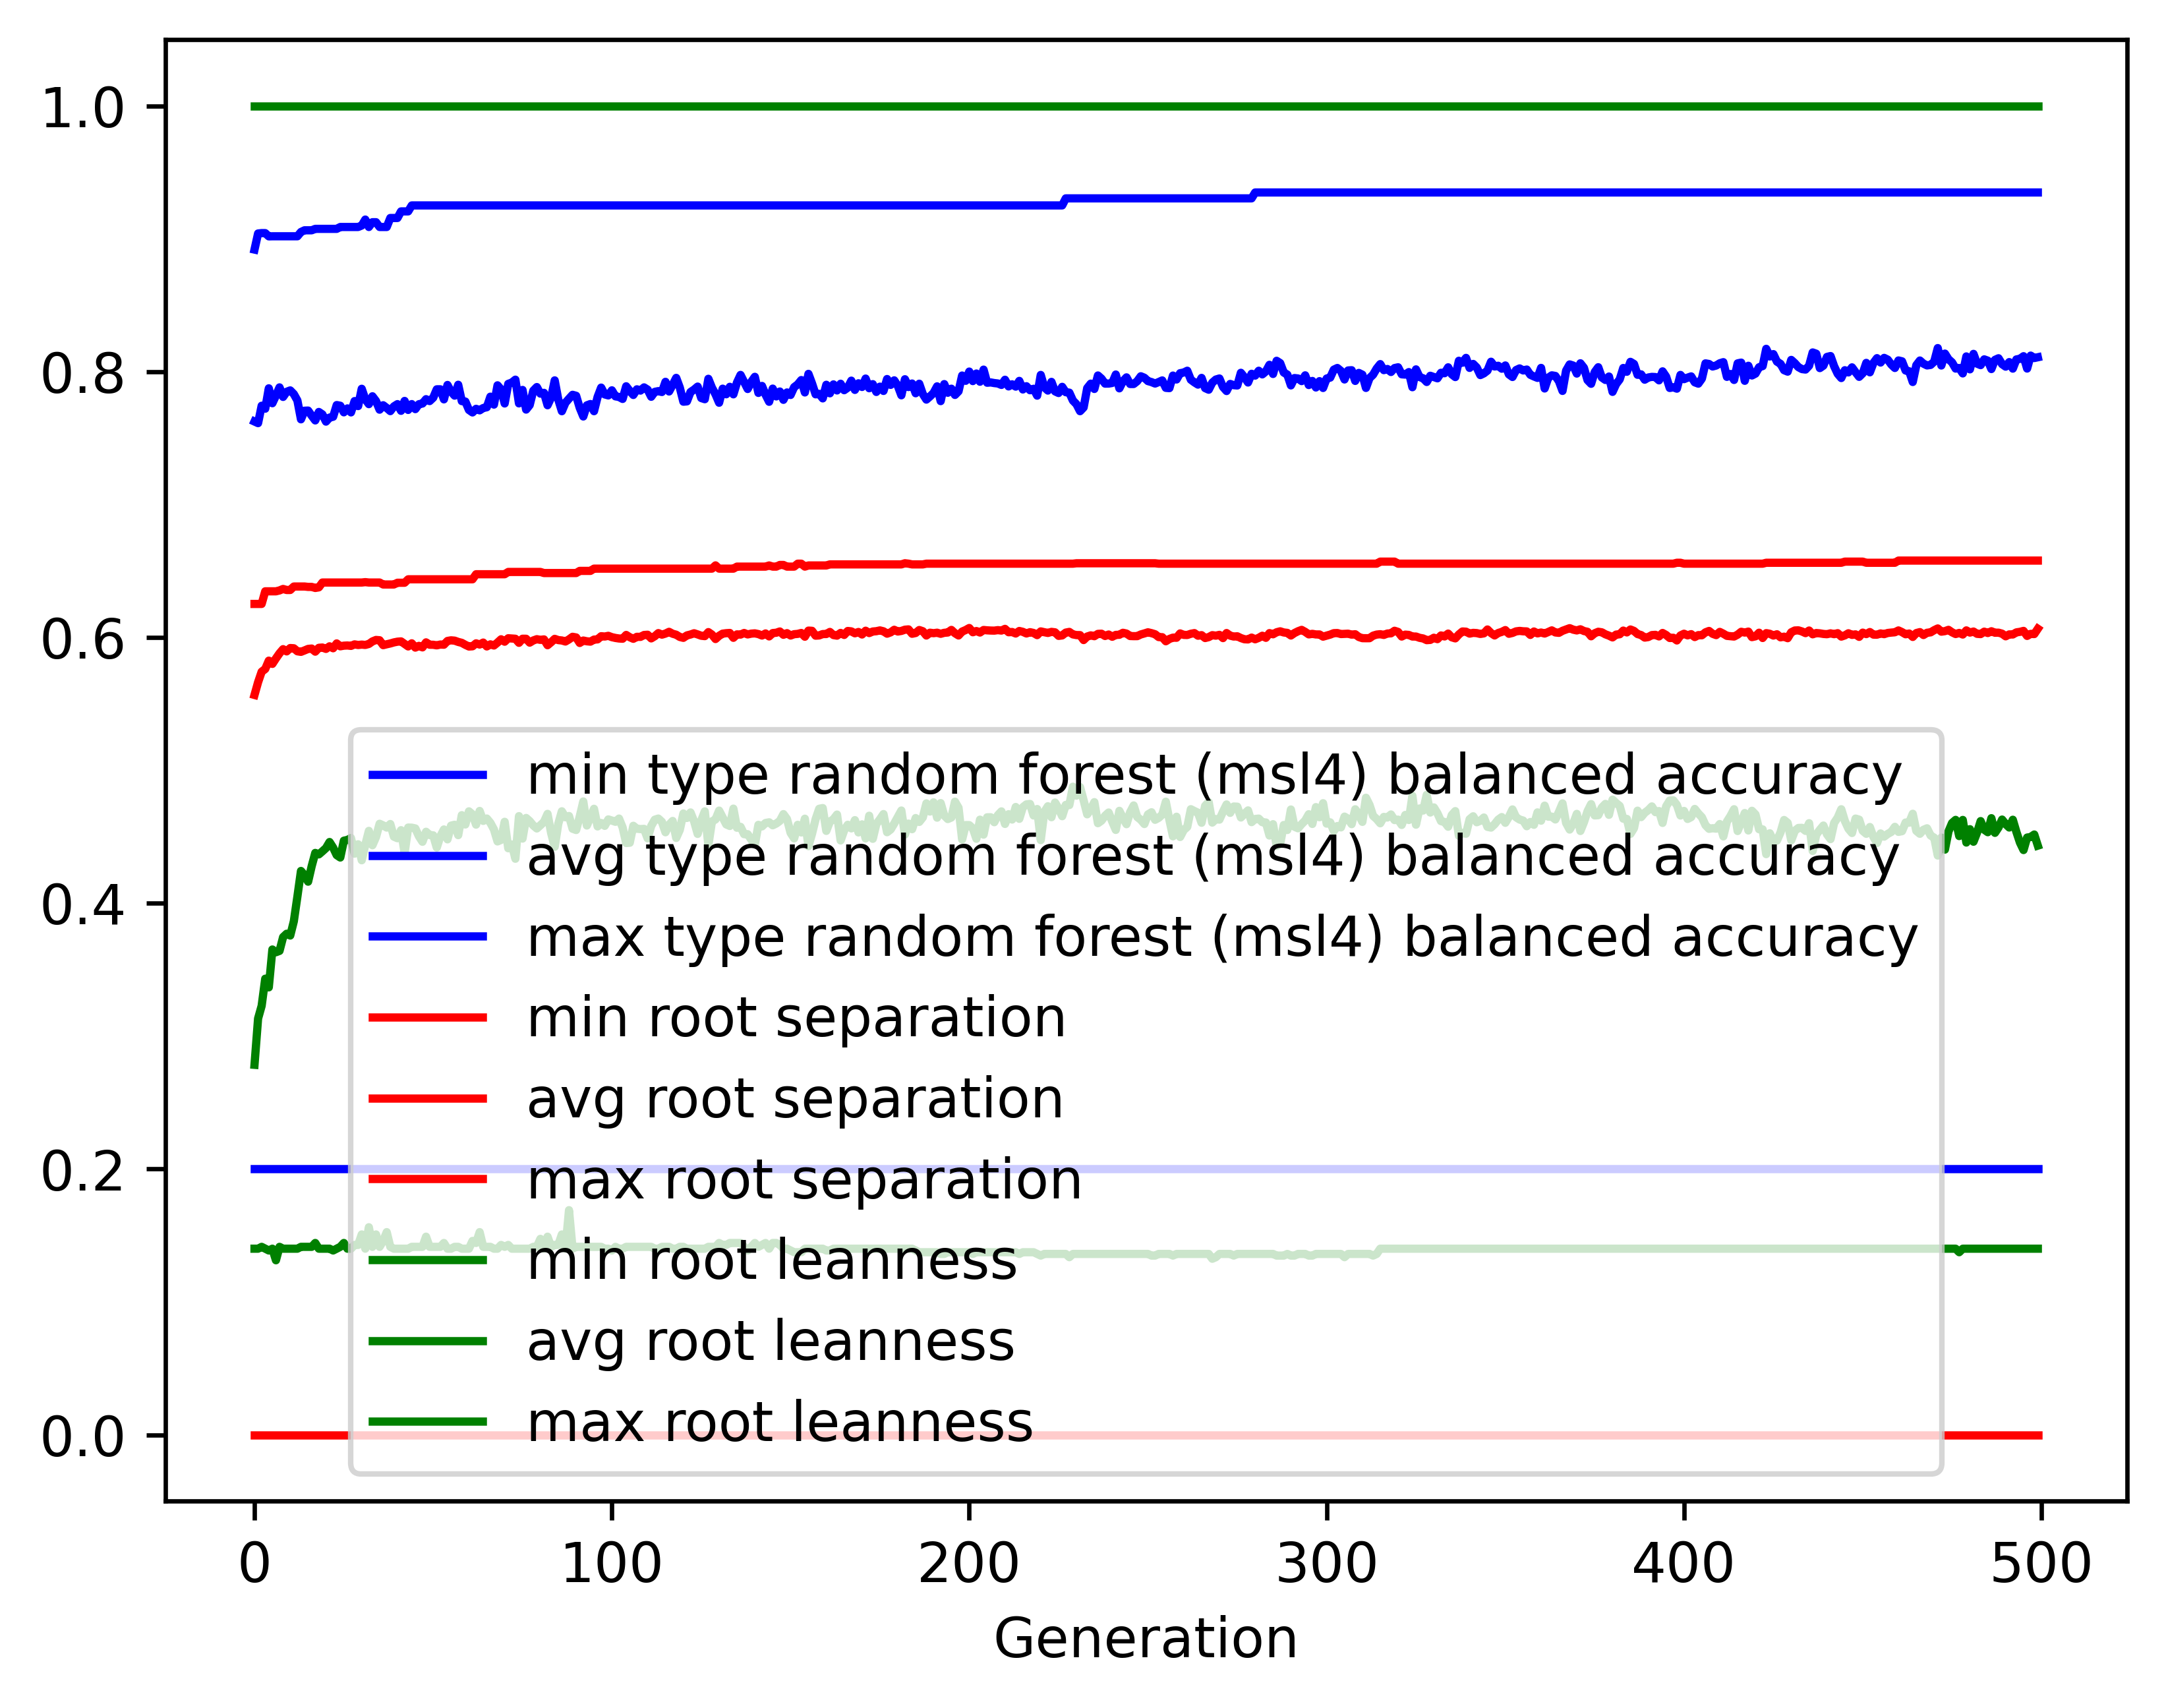

The data file committed next to this chart (first rows):
gen, evals, gen_feats, explored, type random forest (msl4) balanced accur…, type random forest (msl4) balanced accur…, type random forest (msl4) balanced accur…, type random forest (msl4) balanced accur…, root separation_min, root separation_avg, root separation_max, root separation_std, root leanness_min, root leanness_avg, root leanness_max, root leanness_std
0, 500, 420, 420, 0.2, 0.7625, 0.8918, 0.1401, 0.0, 0.5567, 0.6252, 0.08964, 0.14, 0.2784, 1.0, 0.1586
1, 664, 668, 671, 0.2, 0.7612, 0.9039, 0.1209, 0.0, 0.5663, 0.6252, 0.04579, 0.14, 0.3132, 1.0, 0.1357
2, 732, 666, 875, 0.2, 0.7743, 0.9042, 0.1141, 0.0, 0.5742, 0.6252, 0.04311, 0.1414, 0.3228, 1.0, 0.1394
3, 718, 716, 1090, 0.2, 0.7721, 0.9042, 0.111, 0.0, 0.5762, 0.6347, 0.04185, 0.14, 0.3432, 1.0, 0.1415
4, 735, 735, 1306, 0.2, 0.7874, 0.9018, 0.08695, 0.0, 0.5825, 0.6347, 0.03808, 0.1387, 0.3367, 1.0, 0.1267
5, 737, 751, 1520, 0.2, 0.7762, 0.9018, 0.1018, 0.0, 0.5801, 0.6347, 0.03872, 0.14, 0.3652, 1.0, 0.1357
6, 743, 770, 1719, 0.2, 0.782, 0.9018, 0.08706, 0.0, 0.5842, 0.6347, 0.03647, 0.1313, 0.3631, 1.0, 0.1387
7, 718, 778, 1898, 0.2, 0.7881, 0.9018, 0.08605, 0.0, 0.588, 0.6354, 0.03493, 0.1414, 0.3641, 1.0, 0.1414
8, 712, 772, 2065, 0.2, 0.781, 0.9018, 0.08898, 0.0, 0.5912, 0.6365, 0.03638, 0.14, 0.3745, 1.0, 0.1427
9, 718, 778, 2223, 0.2, 0.7848, 0.9018, 0.09028, 0.0, 0.5895, 0.6357, 0.03645, 0.14, 0.377, 1.0, 0.1437
10, 721, 761, 2374, 0.2, 0.7859, 0.9018, 0.08932, 0.0, 0.592, 0.6357, 0.03658, 0.14, 0.3757, 1.0, 0.1449
11, 710, 781, 2530, 0.2, 0.7831, 0.9018, 0.09079, 0.0, 0.5918, 0.6383, 0.03749, 0.14, 0.3864, 1.0, 0.1467
12, 711, 768, 2654, 0.2, 0.7783, 0.9018, 0.09399, 0.0, 0.5895, 0.6383, 0.03675, 0.14, 0.405, 1.0, 0.1396
13, 715, 789, 2796, 0.2, 0.7641, 0.9051, 0.1035, 0.0, 0.5891, 0.6383, 0.03941, 0.1414, 0.4243, 1.0, 0.1417
14, 707, 755, 2912, 0.2, 0.7706, 0.9063, 0.09918, 0.0, 0.5902, 0.6383, 0.03743, 0.1414, 0.4211, 1.0, 0.1409
15, 704, 786, 3037, 0.2, 0.7707, 0.9063, 0.1031, 0.0, 0.5913, 0.638, 0.03904, 0.1414, 0.4162, 1.0, 0.1451
16, 720, 815, 3177, 0.2, 0.7668, 0.9063, 0.1022, 0.0, 0.5916, 0.638, 0.03881, 0.1414, 0.4279, 1.0, 0.1413
17, 719, 796, 3297, 0.2, 0.7633, 0.9074, 0.1098, 0.0, 0.5893, 0.6372, 0.04059, 0.1443, 0.4378, 1.0, 0.143
18, 704, 778, 3391, 0.2, 0.7696, 0.9074, 0.1041, 0.0, 0.5922, 0.6377, 0.03936, 0.14, 0.4367, 1.0, 0.137
19, 699, 774, 3488, 0.2, 0.7678, 0.9074, 0.1076, 0.0, 0.5924, 0.6413, 0.03932, 0.14, 0.439, 1.0, 0.1381
20, 698, 784, 3602, 0.2, 0.7624, 0.9074, 0.1176, 0.0, 0.5913, 0.6413, 0.04252, 0.14, 0.4415, 1.0, 0.1526
21, 697, 753, 3694, 0.2, 0.7654, 0.9074, 0.1088, 0.0, 0.5933, 0.6413, 0.04079, 0.14, 0.446, 1.0, 0.1417
22, 690, 758, 3786, 0.2, 0.766, 0.9074, 0.1156, 0.0, 0.5918, 0.6413, 0.04161, 0.1387, 0.4418, 1.0, 0.1542
23, 679, 781, 3888, 0.2, 0.7748, 0.9074, 0.1064, 0.0, 0.5955, 0.6413, 0.03969, 0.14, 0.4362, 1.0, 0.1395
24, 693, 776, 3973, 0.2, 0.7743, 0.9088, 0.1115, 0.0, 0.5933, 0.6413, 0.04134, 0.1414, 0.4344, 1.0, 0.1479
25, 720, 809, 4055, 0.2, 0.7694, 0.9088, 0.1111, 0.0, 0.5938, 0.6413, 0.04212, 0.1443, 0.447, 1.0, 0.1382
26, 682, 795, 4136, 0.2, 0.7723, 0.9088, 0.1117, 0.0, 0.5939, 0.6413, 0.04149, 0.14, 0.4476, 1.0, 0.1409
27, 689, 793, 4208, 0.2, 0.7693, 0.9088, 0.1159, 0.0, 0.5936, 0.6413, 0.04262, 0.14, 0.4491, 1.0, 0.1455
28, 699, 791, 4285, 0.2, 0.7778, 0.9088, 0.1119, 0.0, 0.5948, 0.6413, 0.04193, 0.1429, 0.4373, 1.0, 0.1456
29, 685, 785, 4344, 0.2, 0.7741, 0.9088, 0.1142, 0.0, 0.5943, 0.6413, 0.04297, 0.1429, 0.4443, 1.0, 0.1452
30, 696, 735, 4404, 0.2, 0.7871, 0.9099, 0.1054, 0.0, 0.5946, 0.6413, 0.04094, 0.1508, 0.4323, 1.0, 0.1395
31, 676, 778, 4472, 0.2, 0.7792, 0.9144, 0.1137, 0.0, 0.5943, 0.6416, 0.04188, 0.14, 0.4439, 1.0, 0.1417
32, 701, 800, 4536, 0.2, 0.7755, 0.9088, 0.112, 0.0, 0.5951, 0.6413, 0.0417, 0.1562, 0.4544, 1.0, 0.1331
33, 695, 821, 4606, 0.2, 0.7814, 0.9124, 0.1103, 0.0, 0.597, 0.6413, 0.04156, 0.1414, 0.4436, 1.0, 0.1386
34, 693, 796, 4659, 0.2, 0.7779, 0.9124, 0.1109, 0.0, 0.5981, 0.6413, 0.0412, 0.1508, 0.4498, 1.0, 0.1321
35, 681, 781, 4708, 0.2, 0.7714, 0.9088, 0.1121, 0.0, 0.5979, 0.6413, 0.04226, 0.1414, 0.4598, 1.0, 0.1314
36, 692, 772, 4756, 0.2, 0.7747, 0.9088, 0.1132, 0.0, 0.5942, 0.6398, 0.04235, 0.1459, 0.4585, 1.0, 0.1306
37, 691, 785, 4802, 0.2, 0.7726, 0.9088, 0.1134, 0.0, 0.5948, 0.6398, 0.042, 0.1525, 0.4569, 1.0, 0.1341
38, 692, 782, 4843, 0.2, 0.7703, 0.9156, 0.1149, 0.0, 0.5954, 0.6398, 0.04203, 0.1414, 0.4596, 1.0, 0.1363
39, 694, 807, 4889, 0.2, 0.7738, 0.9156, 0.1096, 0.0, 0.5962, 0.6398, 0.04153, 0.14, 0.4501, 1.0, 0.1411
40, 693, 781, 4931, 0.2, 0.7755, 0.9156, 0.1092, 0.0, 0.5968, 0.6411, 0.04133, 0.14, 0.4489, 1.0, 0.1362
41, 683, 775, 4963, 0.2, 0.7705, 0.9206, 0.1068, 0.0, 0.597, 0.6411, 0.04108, 0.14, 0.4549, 1.0, 0.1397
42, 695, 813, 5013, 0.2, 0.7779, 0.9206, 0.1114, 0.0, 0.5951, 0.6411, 0.04123, 0.14, 0.4378, 1.0, 0.1479
43, 692, 788, 5056, 0.2, 0.7712, 0.9206, 0.111, 0.0, 0.5932, 0.6437, 0.04191, 0.14, 0.4569, 1.0, 0.1391
44, 700, 787, 5087, 0.2, 0.7756, 0.9251, 0.104, 0.0, 0.5956, 0.6437, 0.04093, 0.1414, 0.4568, 1.0, 0.1298
45, 688, 791, 5114, 0.2, 0.7718, 0.9251, 0.1143, 0.0, 0.5923, 0.6437, 0.04476, 0.1414, 0.4562, 1.0, 0.143
46, 678, 795, 5151, 0.2, 0.7755, 0.9251, 0.1143, 0.0, 0.5936, 0.6437, 0.04315, 0.1414, 0.4504, 1.0, 0.1458
47, 687, 810, 5180, 0.2, 0.776, 0.9251, 0.1188, 0.0, 0.5925, 0.6437, 0.04535, 0.1414, 0.4462, 1.0, 0.1476
48, 673, 818, 5213, 0.2, 0.7793, 0.9251, 0.108, 0.0, 0.5963, 0.6437, 0.04223, 0.1491, 0.4538, 1.0, 0.1276
49, 704, 791, 5240, 0.2, 0.7778, 0.9251, 0.1124, 0.0, 0.5945, 0.6437, 0.04231, 0.1414, 0.4513, 1.0, 0.1404
50, 691, 802, 5265, 0.2, 0.7804, 0.9251, 0.1094, 0.0, 0.5945, 0.6437, 0.04229, 0.1414, 0.4511, 1.0, 0.1348
51, 700, 821, 5296, 0.2, 0.7867, 0.9251, 0.1043, 0.0, 0.594, 0.6437, 0.04083, 0.1414, 0.4419, 1.0, 0.1382
52, 697, 779, 5321, 0.2, 0.7867, 0.9251, 0.1101, 0.0, 0.5946, 0.6437, 0.04078, 0.1414, 0.4504, 1.0, 0.1341
53, 699, 773, 5346, 0.2, 0.7791, 0.9251, 0.1086, 0.0, 0.5945, 0.6437, 0.04013, 0.1443, 0.4555, 1.0, 0.1342
54, 697, 781, 5363, 0.2, 0.79, 0.9251, 0.1021, 0.0, 0.5973, 0.6437, 0.03879, 0.14, 0.448, 1.0, 0.1262
55, 683, 815, 5386, 0.2, 0.7849, 0.9251, 0.1011, 0.0, 0.5978, 0.6437, 0.03893, 0.14, 0.4584, 1.0, 0.1245
56, 694, 800, 5401, 0.2, 0.7819, 0.9251, 0.1078, 0.0, 0.5976, 0.6437, 0.04086, 0.1414, 0.459, 1.0, 0.1289
57, 686, 775, 5419, 0.2, 0.7901, 0.9251, 0.1019, 0.0, 0.5966, 0.6437, 0.04025, 0.1414, 0.4512, 1.0, 0.1315
58, 694, 783, 5445, 0.2, 0.7778, 0.9251, 0.1105, 0.0, 0.5959, 0.6437, 0.04101, 0.14, 0.4663, 1.0, 0.1314
59, 694, 789, 5466, 0.2, 0.7775, 0.9251, 0.1142, 0.0, 0.5944, 0.6437, 0.041, 0.14, 0.4592, 1.0, 0.1412
... 440 more rows
